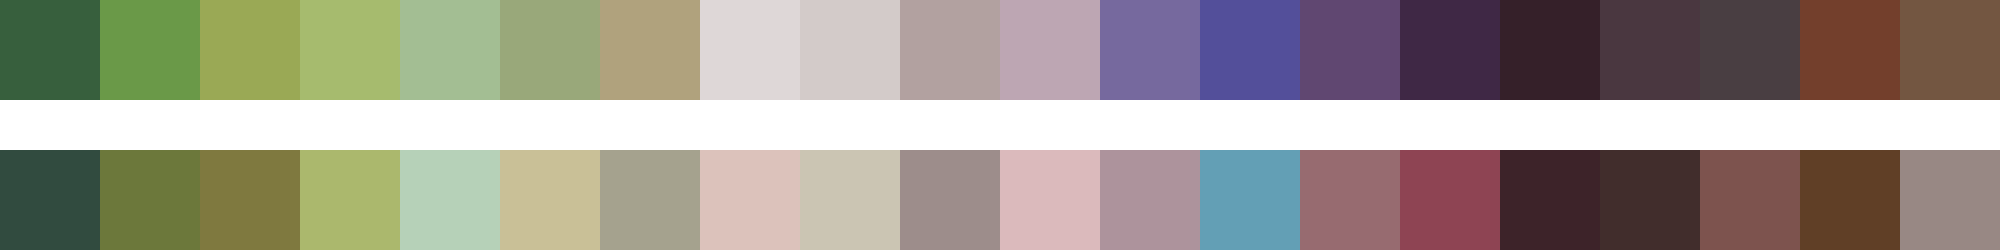

The file beside this chart, header and first rows:
#375f3d	#6a9948	#9aa955	#a6bb6e	#a3be93	#99a87a	#b0a27d	#ded7d7	#d3cbc9	#b2a1a0	#bda6b3	#76699e	#534f9a	#604771	#3f2845	#352029	#4a3740	#493e42	#733f2c	#735641
#314b3f	#6c783b	#7f793f	#abb86d	#b6d1b8	#c9c097	#a5a28e	#dcc2bb	#cbc5b3	#9d8d8b	#dbbabc	#ad939c	#639fb5	#976b70	#8e4453	#3d2329	#412d2c	#7d534e	#603f26	#988884
